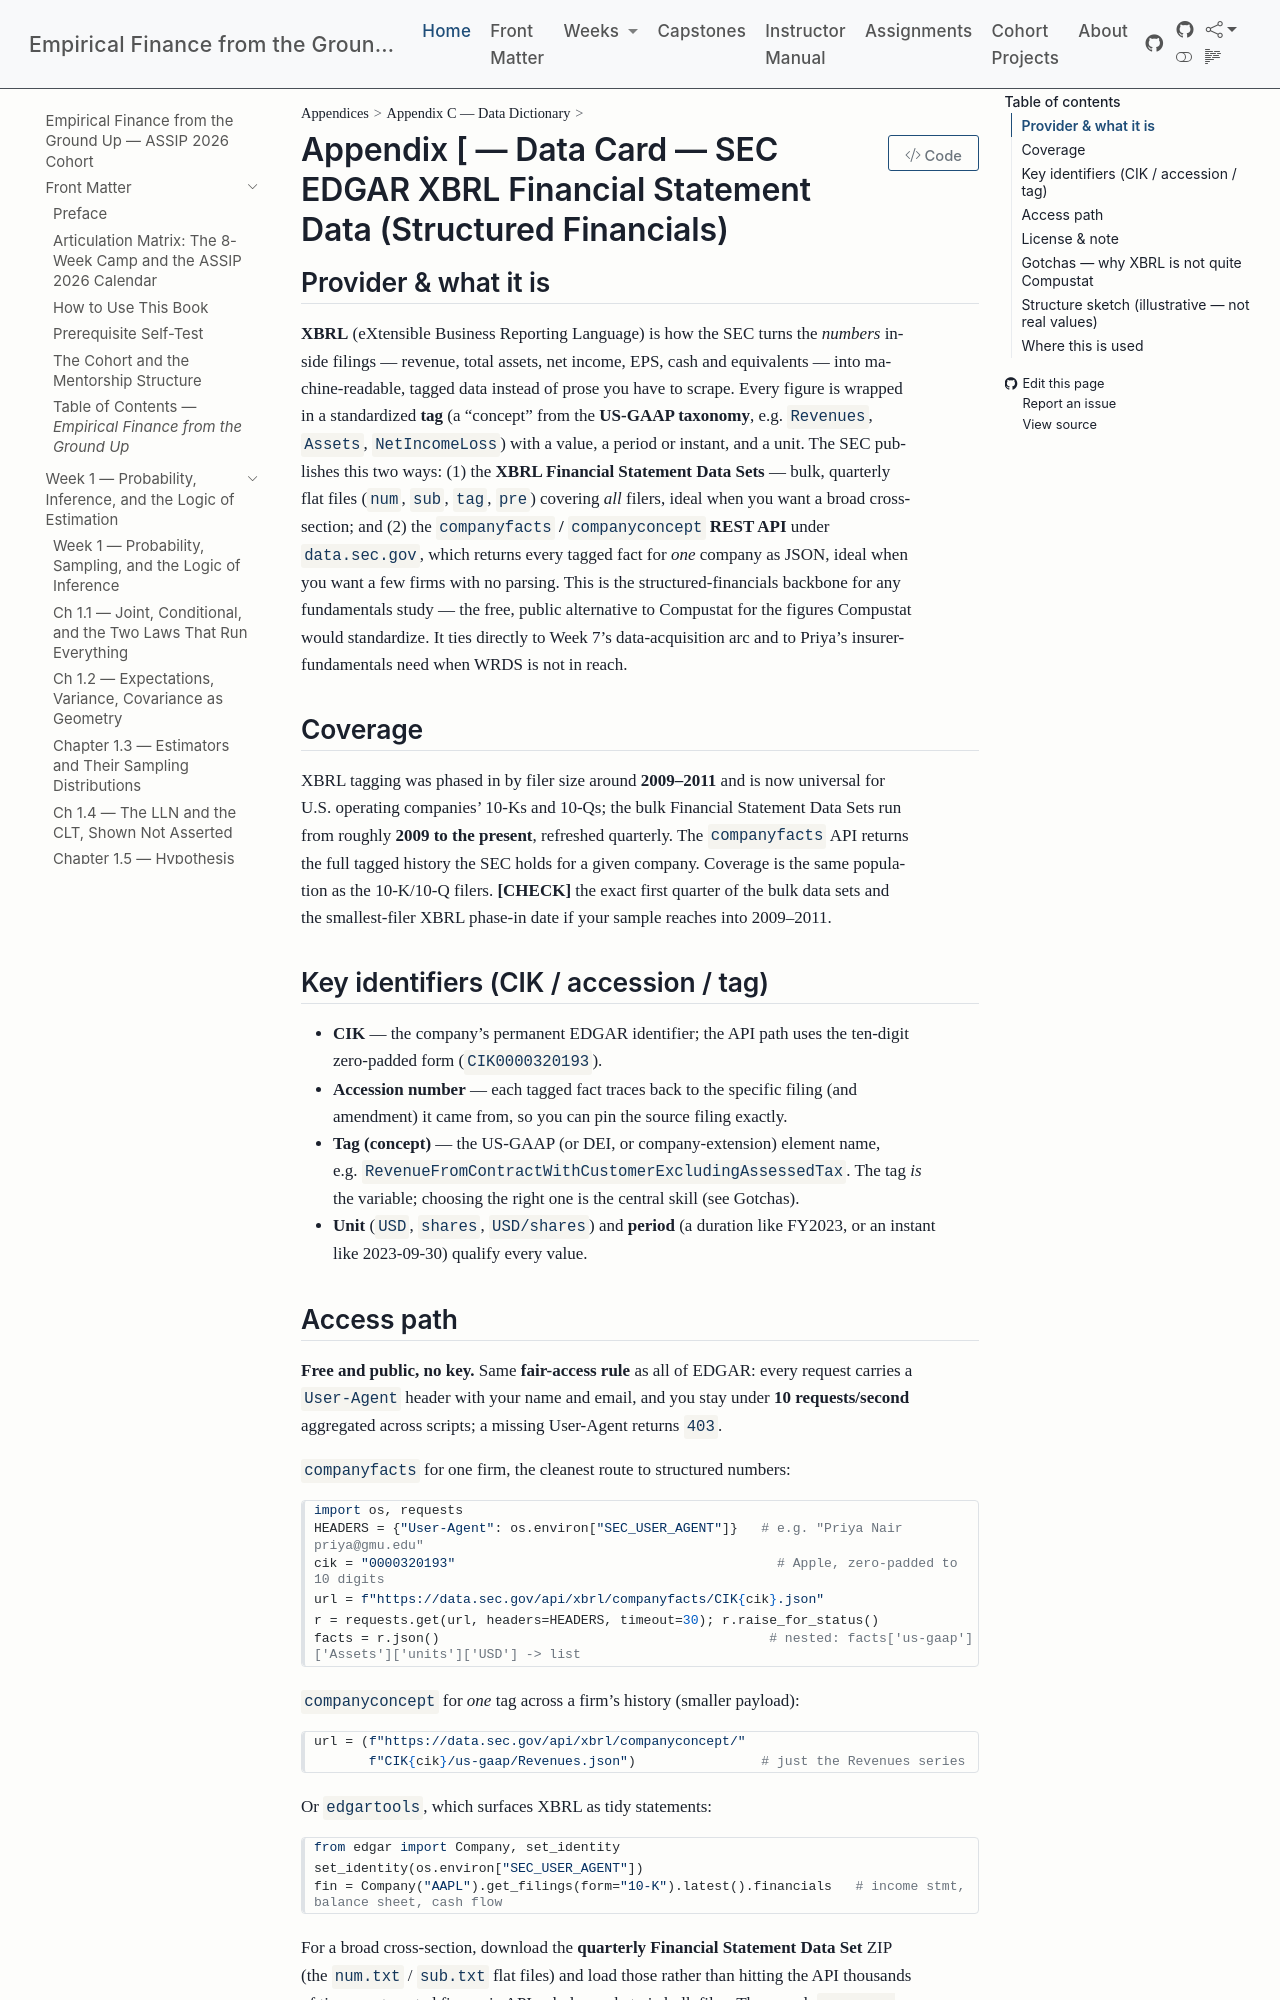

repository: edwardlg/assip-2026-empirical-finance · page: textbook/data-cards/edgar-xbrl.html · generator: mkdocs

# Data Card — SEC EDGAR XBRL Financial Statement Data (Structured Financials)

## Provider & what it is
**XBRL** (eXtensible Business Reporting Language) is how the SEC turns the *numbers* inside filings — revenue, total assets, net income, EPS, cash and equivalents — into machine-readable, tagged data instead of prose you have to scrape. Every figure is wrapped in a standardized **tag** (a "concept" from the **US-GAAP taxonomy**, e.g. `Revenues`, `Assets`, `NetIncomeLoss`) with a value, a period or instant, and a unit. The SEC publishes this two ways: (1) the **XBRL Financial Statement Data Sets** — bulk, quarterly flat files (`num`, `sub`, `tag`, `pre`) covering *all* filers, ideal when you want a broad cross-section; and (2) the **`companyfacts` / `companyconcept` REST API** under `data.sec.gov`, which returns every tagged fact for *one* company as JSON, ideal when you want a few firms with no parsing. This is the structured-financials backbone for any fundamentals study — the free, public alternative to Compustat for the figures Compustat would standardize. It ties directly to Week 7's data-acquisition arc and to Priya's insurer-fundamentals need when WRDS is not in reach.

## Coverage
XBRL tagging was phased in by filer size around **2009–2011** and is now universal for U.S. operating companies' 10-Ks and 10-Qs; the bulk Financial Statement Data Sets run from roughly **2009 to the present**, refreshed quarterly. The `companyfacts` API returns the full tagged history the SEC holds for a given company. Coverage is the same population as the 10-K/10-Q filers. **[CHECK]** the exact first quarter of the bulk data sets and the smallest-filer XBRL phase-in date if your sample reaches into 2009–2011.

## Key identifiers (CIK / accession / tag)
- **CIK** — the company's permanent EDGAR identifier; the API path uses the ten-digit zero-padded form (`CIK0000320193`).
- **Accession number** — each tagged fact traces back to the specific filing (and amendment) it came from, so you can pin the source filing exactly.
- **Tag (concept)** — the US-GAAP (or DEI, or company-extension) element name, e.g. `RevenueFromContractWithCustomerExcludingAssessedTax`. The tag *is* the variable; choosing the right one is the central skill (see Gotchas).
- **Unit** (`USD`, `shares`, `USD/shares`) and **period** (a duration like FY2023, or an instant like 2023-09-30) qualify every value.
